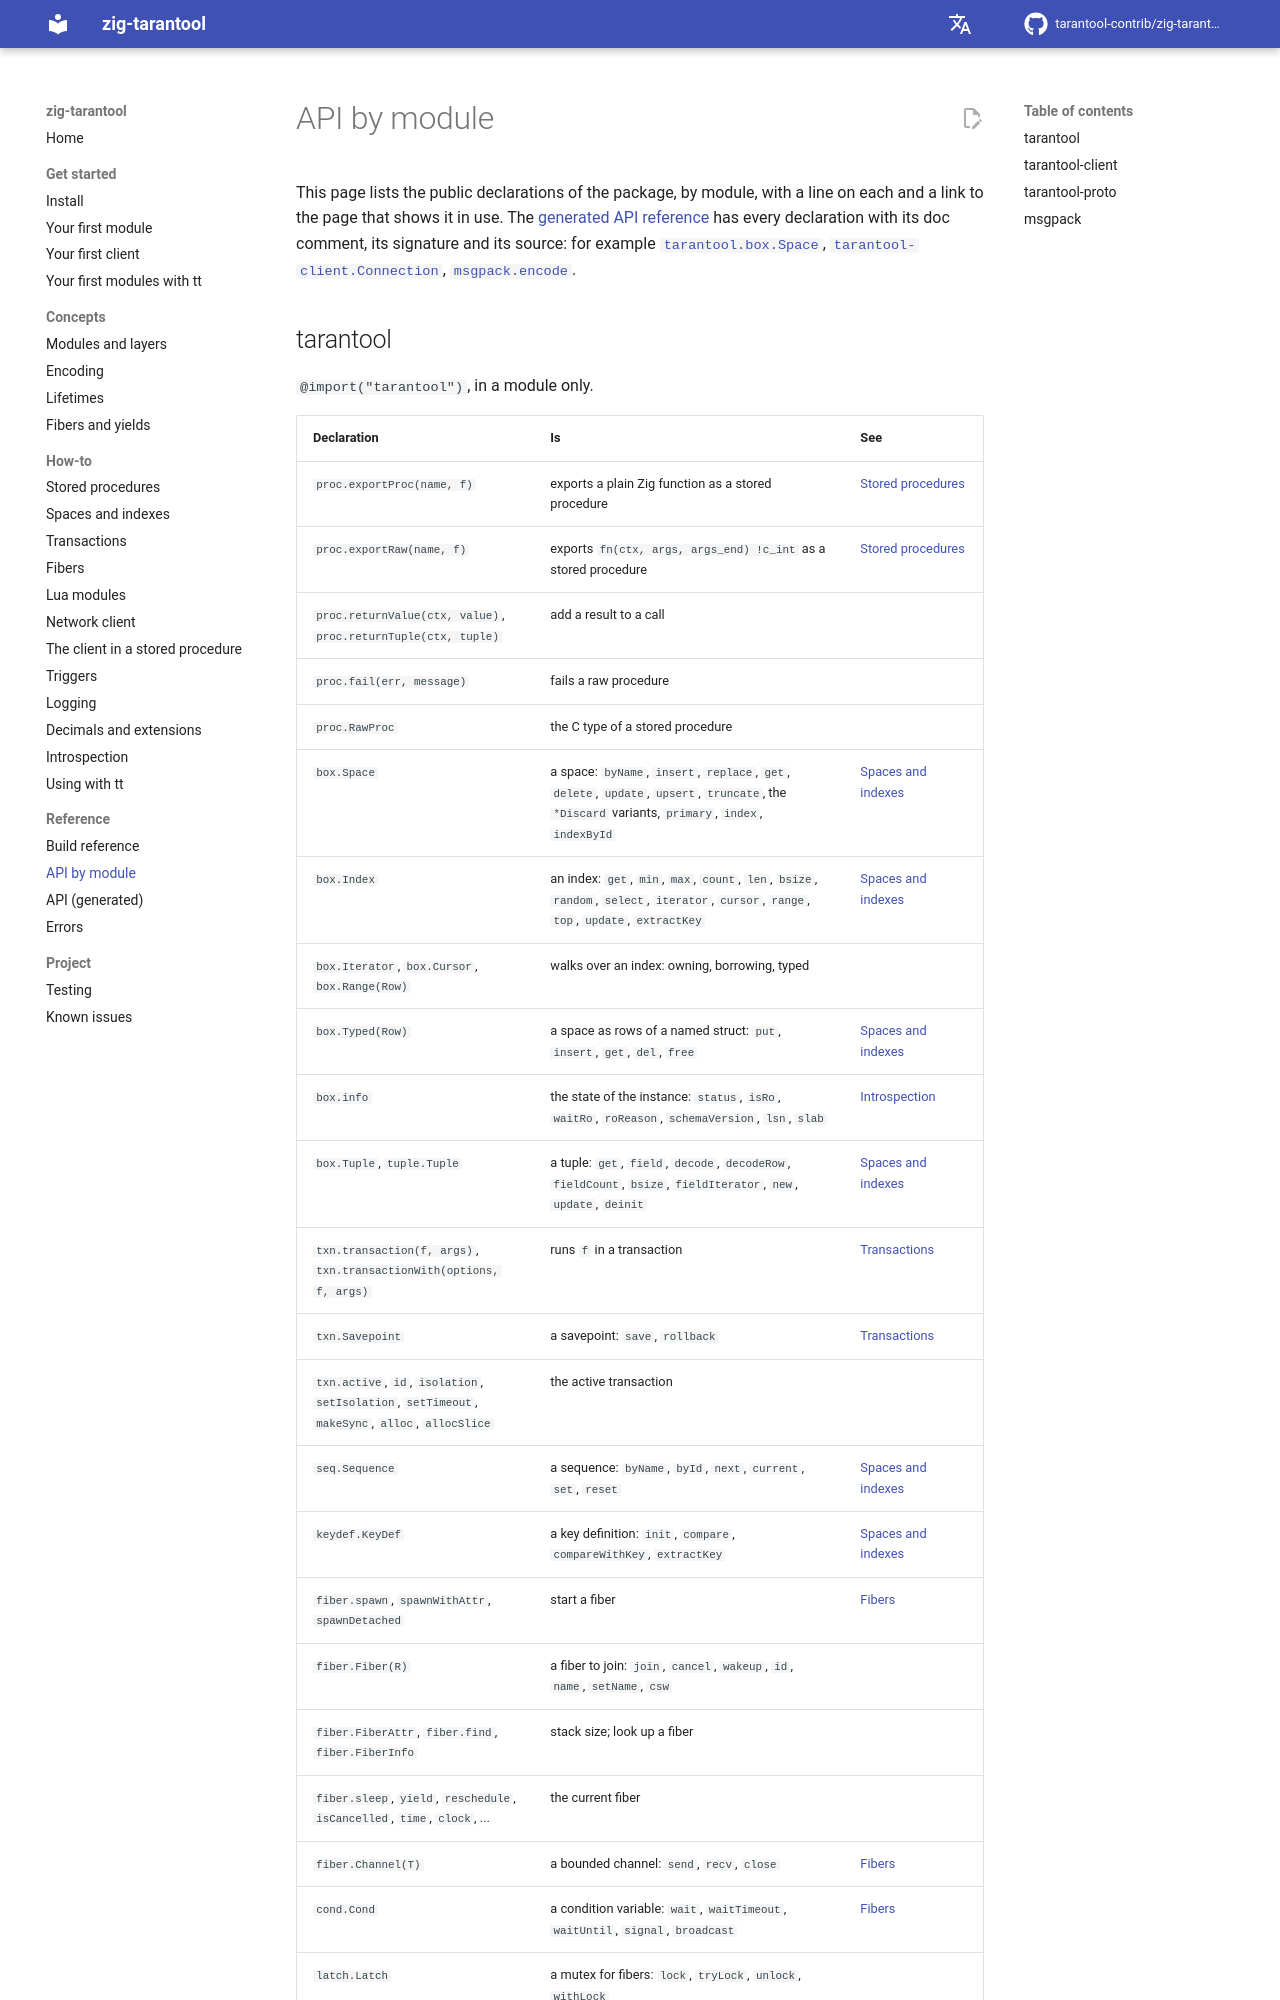

repository: tarantool-contrib/zig-tarantool · page: en/master/reference/api/index.html · generator: mkdocs

# API by module

This page lists the public declarations of the package, by module, with a line
on each and a link to the page that shows it in use. The
[generated API reference](../api/index.html) has every declaration with its
doc comment, its signature and its source: for example
[`tarantool.box.Space`](../api/index.html#tarantool.box.Space),
[`tarantool-client.Connection`](../api/index.html#tarantool-client.Connection),
[`msgpack.encode`](../api/index.html#msgpack.encode).
